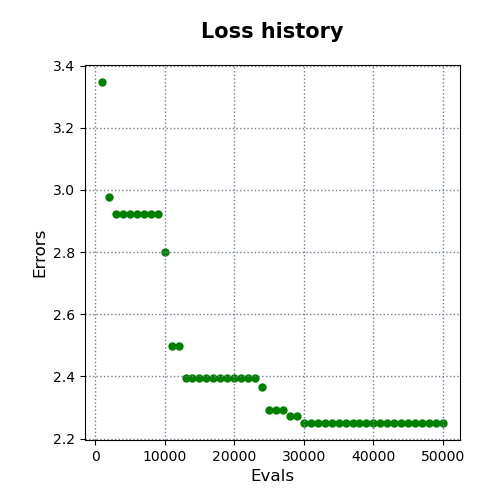

Values plotted in this chart, from the file beside it:
evals, errors
1000, 3.347
2000, 2.978
3000, 2.923
4000, 2.923
5000, 2.923
6000, 2.923
7000, 2.923
8000, 2.923
9000, 2.923
10000, 2.801
11000, 2.499
12000, 2.499
13000, 2.394
14000, 2.394
15000, 2.394
16000, 2.394
17000, 2.394
18000, 2.394
19000, 2.394
20000, 2.394
21000, 2.394
22000, 2.394
23000, 2.394
24000, 2.366
25000, 2.292
26000, 2.292
27000, 2.292
28000, 2.272
29000, 2.272
30000, 2.25
31000, 2.25
32000, 2.25
33000, 2.25
34000, 2.25
35000, 2.25
36000, 2.25
37000, 2.25
38000, 2.25
39000, 2.25
40000, 2.25
41000, 2.25
42000, 2.25
43000, 2.25
44000, 2.25
45000, 2.25
46000, 2.25
47000, 2.25
48000, 2.25
49000, 2.25
50000, 2.25
